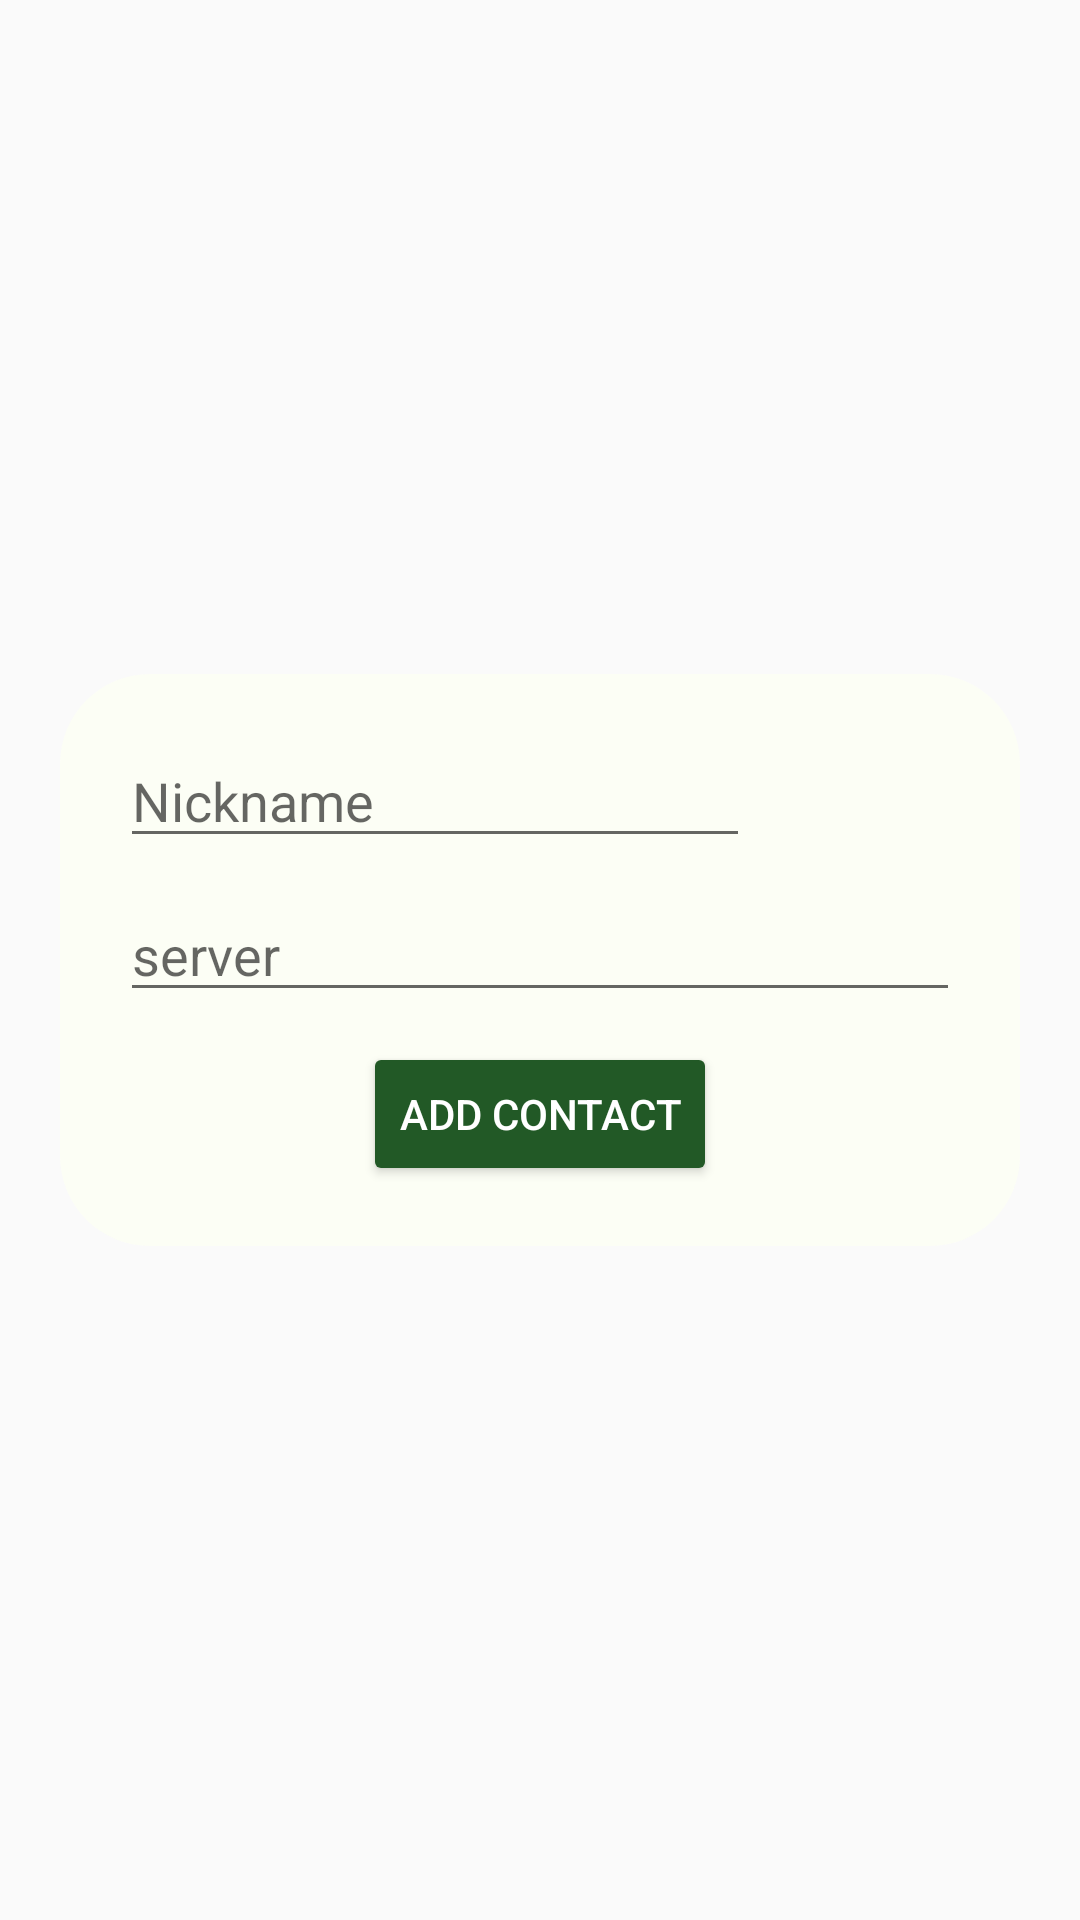

The Android layout XML behind this screen, and the referenced resources:
<!-- AndroidManifest.xml: application theme AppTheme.NoActionBar -->
<!-- res/layout/activity_add_contact.xml -->
<?xml version="1.0" encoding="utf-8"?>
<androidx.constraintlayout.widget.ConstraintLayout xmlns:android="http://schemas.android.com/apk/res/android"
    xmlns:app="http://schemas.android.com/apk/res-auto"
    xmlns:tools="http://schemas.android.com/tools"
    android:layout_width="match_parent"
    android:layout_height="match_parent"
    tools:context=".AddContactActivity">

    <LinearLayout
        android:layout_width="match_parent"
        android:layout_height="wrap_content"
        android:layout_gravity="center"
        android:orientation="vertical"
        android:padding="20dp"
        app:layout_constraintBottom_toBottomOf="parent"
        app:layout_constraintTop_toTopOf="parent"
        tools:layout_editor_absoluteX="45dp">

        <LinearLayout
            android:layout_width="match_parent"
            android:layout_height="wrap_content"
            android:background="@drawable/radius"
            android:orientation="vertical"
            android:padding="20dp">

            <EditText
                android:id="@+id/etNickname"
                android:layout_width="wrap_content"
                android:layout_height="wrap_content"
                android:layout_marginBottom="10dp"
                android:ems="10"
                android:hint="@string/register_etNickname"
                android:importantForAutofill="no"
                tools:ignore="TouchTargetSizeCheck" />

            <EditText
                android:id="@+id/etServer"
                android:layout_width="match_parent"
                android:layout_height="wrap_content"
                android:layout_marginBottom="10dp"
                android:ems="10"
                android:hint="@string/server"
                android:importantForAutofill="no"
                tools:ignore="TouchTargetSizeCheck" />

            <Button
                android:id="@+id/bthAddContact"
                android:layout_width="wrap_content"
                android:layout_height="match_parent"
                android:layout_gravity="center"
                android:backgroundTint="#225926"
                android:text="Add Contact"
                android:textColor="@color/white" />
        </LinearLayout>
    </LinearLayout>


</androidx.constraintlayout.widget.ConstraintLayout>
<!-- resources referenced by this layout -->
<resources>
  <color name="white">#FFFFFFFF</color>
  <!-- drawable radius (drawable) -->
  <?xml version="1.0" encoding="utf-8"?>
  <shape xmlns:android="http://schemas.android.com/apk/res/android" android:shape="rectangle">
      <solid android:color="#CDFDFFF4"></solid>
      <corners android:radius="30dp"></corners>
  
  </shape>
  <string name="register_etNickname">Nickname</string>
  <string name="server">server</string>
  <style name="AppTheme.NoActionBar" parent="Theme.AppCompat.Light.DarkActionBar">
          <item name="windowActionBar">false</item>
          <item name="windowNoTitle">true</item>
          
          <item name="colorPrimary">@color/header_color</item>
          <item name="colorPrimaryVariant">@color/button</item>
          <item name="colorOnPrimary">@color/white</item>
          
          <item name="colorSecondary">@color/light_grey</item>
          <item name="colorSecondaryVariant">@color/text_color</item>
          <item name="colorOnSecondary">@color/white</item>
          
          <item name="android:statusBarColor" tools:targetApi="l">@color/logo_bg_color2</item>
          
      </style>
  <color name="header_color">#CCDEE5BC</color>
  <color name="button">#225926</color>
  <color name="light_grey">#F3ECECEC</color>
  <color name="text_color">#2B2B2B</color>
  <color name="logo_bg_color2">#A66E9E4E</color>
</resources>
